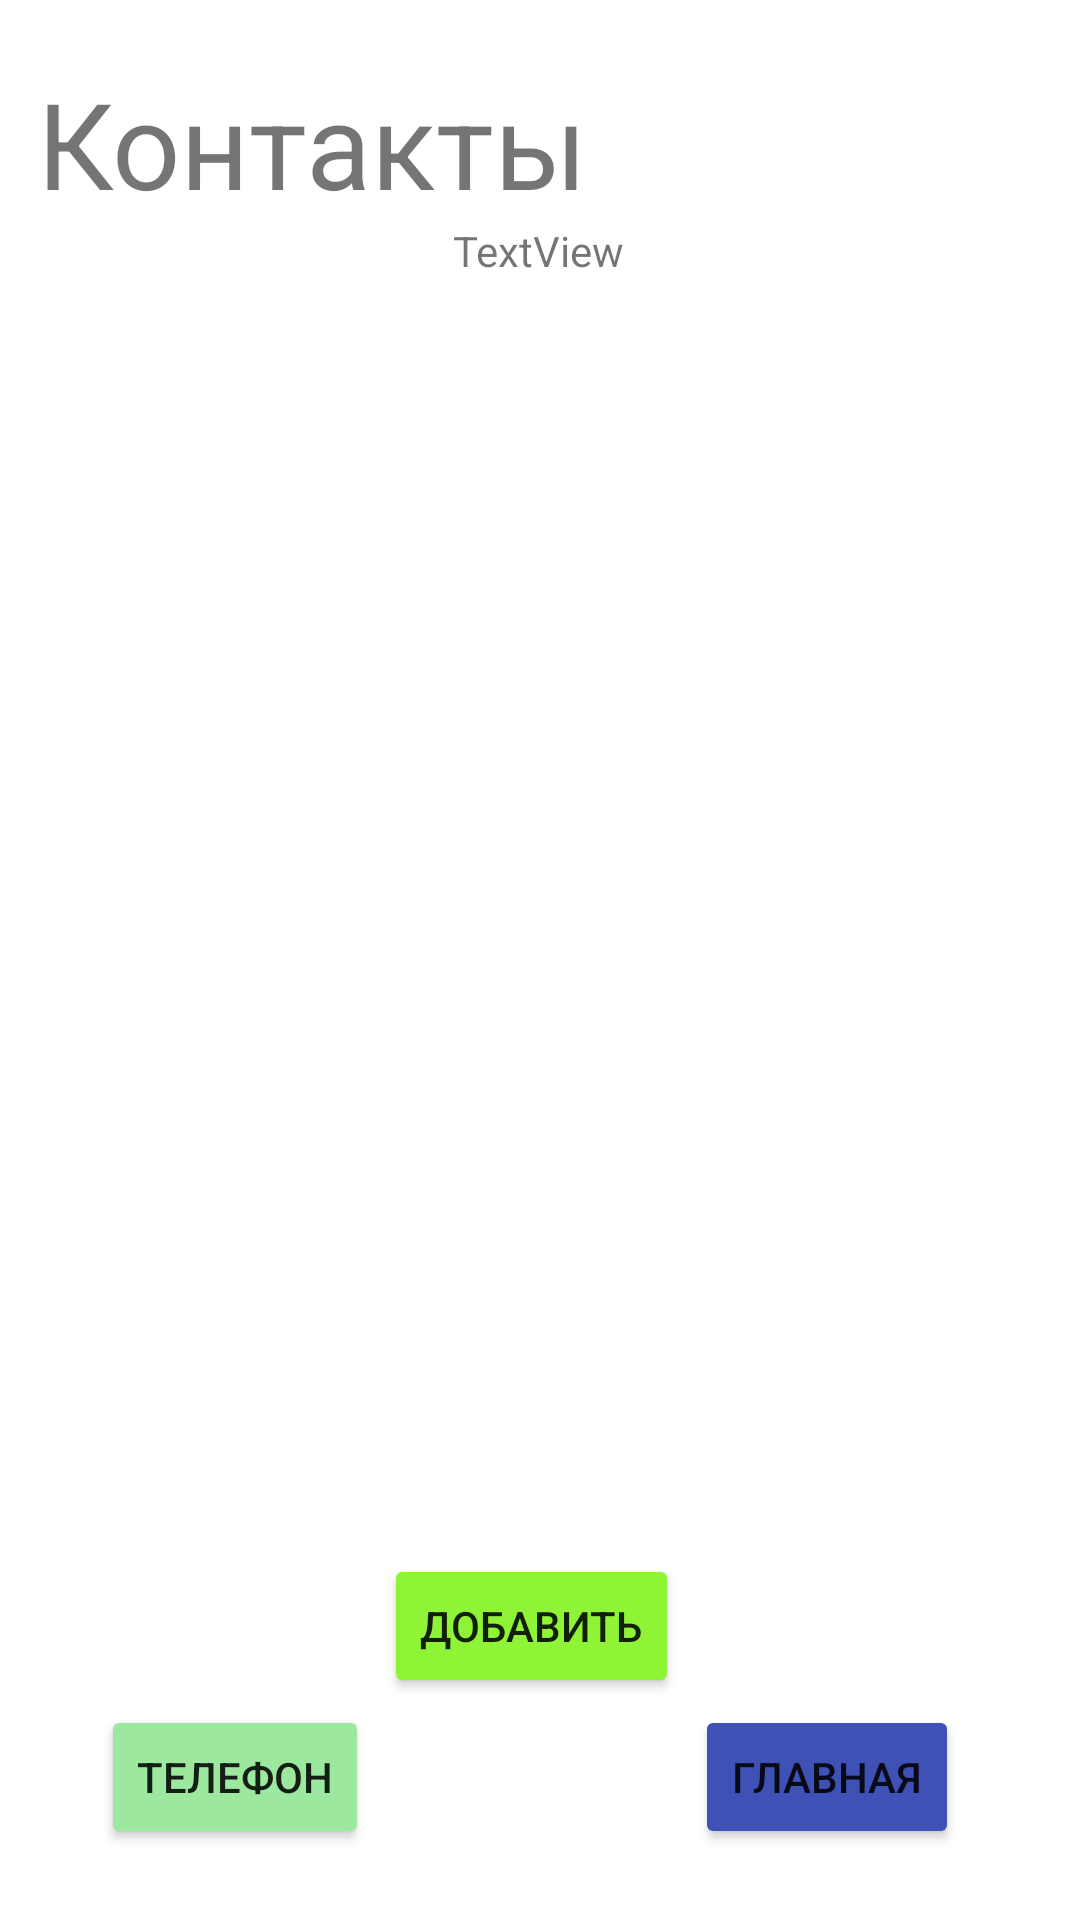

Android layout source for this screen:
<!-- AndroidManifest.xml: application theme Theme.Exam -->
<!-- res/layout/activity_contacts.xml -->
<?xml version="1.0" encoding="utf-8"?>

<androidx.constraintlayout.widget.ConstraintLayout
    xmlns:android="http://schemas.android.com/apk/res/android"
    xmlns:app="http://schemas.android.com/apk/res-auto"
    xmlns:tools="http://schemas.android.com/tools"
    android:layout_width="match_parent"
    android:layout_height="match_parent"
    tools:context=".Contacts">

    <TextView
        android:id="@+id/textView3"
        android:layout_width="wrap_content"
        android:layout_height="wrap_content"
        android:text="Контакты"
        android:textSize="40sp"
        app:layout_constraintBottom_toBottomOf="parent"
        app:layout_constraintEnd_toEndOf="parent"
        app:layout_constraintHorizontal_bias="0.07"
        app:layout_constraintStart_toStartOf="parent"
        app:layout_constraintTop_toTopOf="parent"
        app:layout_constraintVertical_bias="0.036" />

    <ListView
        android:id="@+id/contacts_list"
        android:layout_width="379dp"
        android:layout_height="464dp"
        app:layout_constraintBottom_toBottomOf="parent"
        app:layout_constraintEnd_toEndOf="parent"
        app:layout_constraintStart_toStartOf="parent"
        app:layout_constraintTop_toBottomOf="@+id/textView3"
        app:layout_constraintVertical_bias="0.202"></ListView>

    <Button
        android:id="@+id/button_main"
        android:layout_width="wrap_content"
        android:layout_height="wrap_content"
        android:text="Главная"
        app:backgroundTint="#3F51B5"
        app:cornerRadius="25dip"
        app:layout_constraintBottom_toBottomOf="parent"
        app:layout_constraintEnd_toEndOf="parent"
        app:layout_constraintHorizontal_bias="0.852"
        app:layout_constraintStart_toStartOf="parent"
        app:layout_constraintTop_toTopOf="parent"
        app:layout_constraintVertical_bias="0.96" />

    <Button
        android:id="@+id/button_call"
        android:layout_width="wrap_content"
        android:layout_height="wrap_content"
        android:text="Телефон"
        app:backgroundTint="#9BE89E"
        app:cornerRadius="25dip"
        app:layout_constraintBottom_toBottomOf="parent"
        app:layout_constraintEnd_toEndOf="parent"
        app:layout_constraintHorizontal_bias="0.124"
        app:layout_constraintStart_toStartOf="parent"
        app:layout_constraintTop_toTopOf="parent"
        app:layout_constraintVertical_bias="0.96" />

    <Button
        android:id="@+id/button_add"
        android:layout_width="wrap_content"
        android:layout_height="wrap_content"
        android:text="Добавить"
        app:backgroundTint="#8FF436"
        app:cornerRadius="10dip"
        app:layout_constraintBottom_toBottomOf="parent"
        app:layout_constraintEnd_toEndOf="parent"
        app:layout_constraintHorizontal_bias="0.489"
        app:layout_constraintStart_toStartOf="parent"
        app:layout_constraintTop_toTopOf="parent"
        app:layout_constraintVertical_bias="0.875" />

    <TextView
        android:id="@+id/contacts_count"
        android:layout_width="wrap_content"
        android:layout_height="wrap_content"
        android:text="TextView"
        app:layout_constraintBottom_toBottomOf="parent"
        app:layout_constraintEnd_toEndOf="parent"
        app:layout_constraintHorizontal_bias="0.498"
        app:layout_constraintStart_toStartOf="parent"
        app:layout_constraintTop_toTopOf="parent"
        app:layout_constraintVertical_bias="0.119" />

</androidx.constraintlayout.widget.ConstraintLayout>
<!-- resources referenced by this layout -->
<resources>
  <style name="Theme.Exam" parent="Theme.MaterialComponents.DayNight.DarkActionBar">
          
          <item name="colorPrimary">@color/purple_500</item>
          <item name="colorPrimaryVariant">@color/purple_700</item>
          <item name="colorOnPrimary">@color/white</item>
          
          <item name="colorSecondary">@color/teal_200</item>
          <item name="colorSecondaryVariant">@color/teal_700</item>
          <item name="colorOnSecondary">@color/black</item>
          
          <item name="android:statusBarColor" tools:targetApi="l">?attr/colorPrimaryVariant</item>
          
      </style>
  <!-- not gathered from this repository: default colours our renderer supplied (Android Studio template values) -->
  <color name="purple_500">#FF6200EE</color>
  <color name="purple_700">#FF3700B3</color>
  <color name="teal_200">#FF03DAC5</color>
  <color name="teal_700">#FF018786</color>
  <color name="black">#FF000000</color>
  <color name="white">#FFFFFFFF</color>
</resources>
